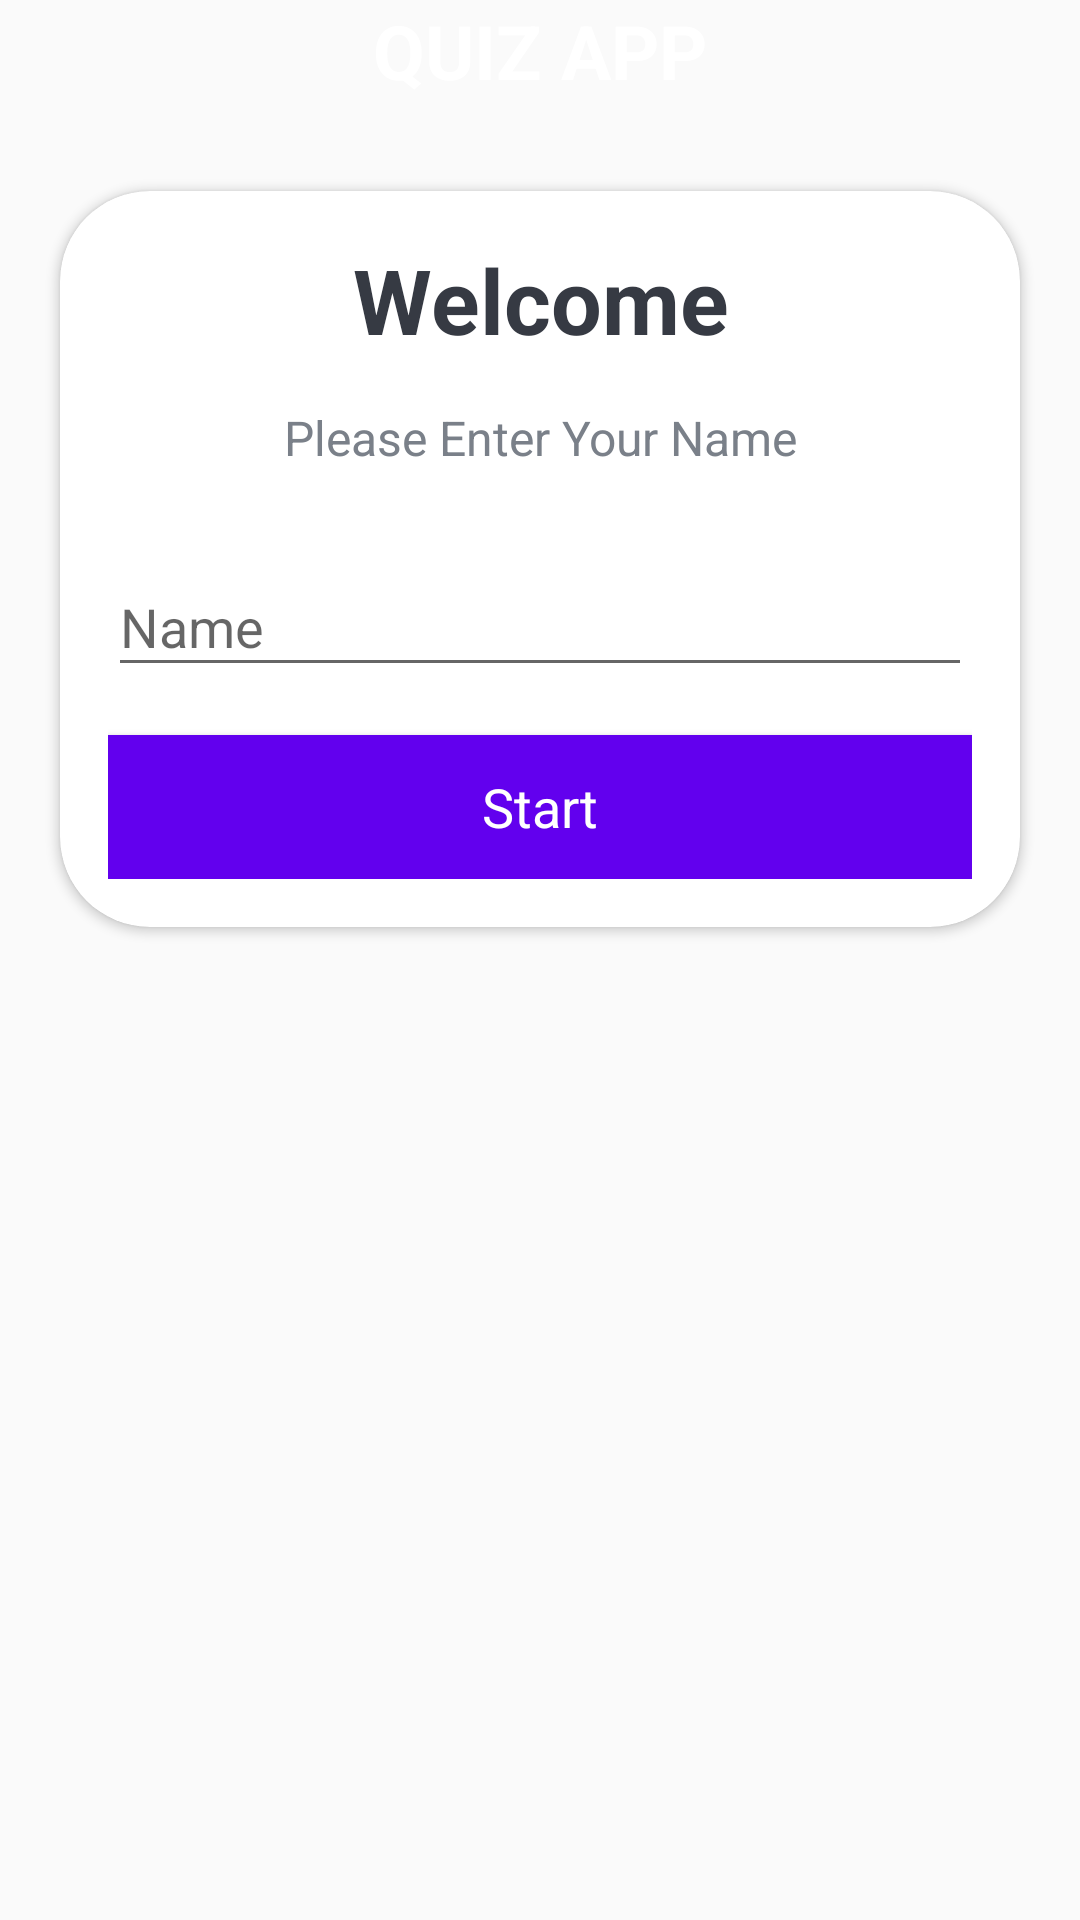

Produce the Android XML layout that renders to this screen, including the resource entries it uses.
<!-- AndroidManifest.xml: activity theme NoActionBarTheme -->
<!-- res/layout/activity_main.xml -->
<?xml version="1.0" encoding="utf-8"?>
<LinearLayout xmlns:android="http://schemas.android.com/apk/res/android"
    xmlns:app="http://schemas.android.com/apk/res-auto"
    xmlns:tools="http://schemas.android.com/tools"
    android:layout_width="match_parent"
    android:layout_height="match_parent"
    android:layout_gravity="center"
    android:background="@drawable/bgim"
    android:orientation="vertical"
    android:textAppearance="@style/TextStyle"
    tools:context=".MainActivity">

    <TextView
        android:id="@+id/tv_app_name"
        android:layout_width="wrap_content"
        android:layout_height="wrap_content"
        android:layout_gravity="center"
        android:layout_marginBottom="30dp"
        android:text="QUIZ APP"
        android:textAppearance="@style/TextStyle"
        android:textColor="@android:color/white"
        android:textSize="25sp"
        android:textStyle="bold" />

    <androidx.cardview.widget.CardView
        android:layout_width="match_parent"
        android:layout_height="wrap_content"
        android:layout_marginStart="20dp"
        android:layout_marginEnd="20dp"
        android:background="@android:color/white"
        android:elevation="5dp"
        app:cardCornerRadius="30dp">

        <LinearLayout
            android:layout_width="match_parent"
            android:layout_height="wrap_content"
            android:orientation="vertical"
            android:padding="16sp">

            <TextView
                android:layout_width="match_parent"
                android:layout_height="wrap_content"
                android:gravity="center"
                android:text="Welcome"
                android:textColor="#363A43"
                android:textSize="30sp"
                android:textStyle="bold" />

            <TextView
                android:layout_width="match_parent"
                android:layout_height="wrap_content"
                android:layout_marginTop="15dp"
                android:gravity="center"
                android:text="Please Enter Your Name"
                android:textColor="#7A8089"
                android:textSize="16sp" />


            <com.google.android.material.textfield.TextInputLayout
                android:layout_width="match_parent"
                android:layout_height="match_parent"
                android:layout_marginTop="20dp">

                <com.google.android.material.textfield.TextInputEditText
                    android:id="@+id/et_name"
                    android:layout_width="match_parent"
                    android:layout_height="wrap_content"
                    android:hint="Name"
                    android:textColor="#363A43"
                    android:textColorHint="#7A8089"/>
            </com.google.android.material.textfield.TextInputLayout>

            <Button
                android:id="@+id/btn_start"
                android:layout_width="match_parent"
                android:layout_height="wrap_content"
                android:layout_marginTop="16dp"
                android:background="@color/design_default_color_primary"
                android:text="Start"
                android:textAppearance="@style/TextStyle"
                android:textColor="@android:color/white"
                android:textSize="18sp">
            </Button>

        </LinearLayout>

    </androidx.cardview.widget.CardView>

</LinearLayout>
<!-- resources referenced by this layout -->
<resources>
  <style name="NoActionBarTheme" parent="Theme.AppCompat.Light.NoActionBar">
          <item name="colorPrimary">#00D2EE</item>
          <item name="colorPrimaryVariant">@color/purple_700</item>
          <item name="colorOnPrimary">@color/white</item>
      </style>
  <!-- not gathered from this repository: default colours our renderer supplied (Android Studio template values) -->
  <color name="purple_700">#FF3700B3</color>
  <color name="white">#FFFFFFFF</color>
</resources>
